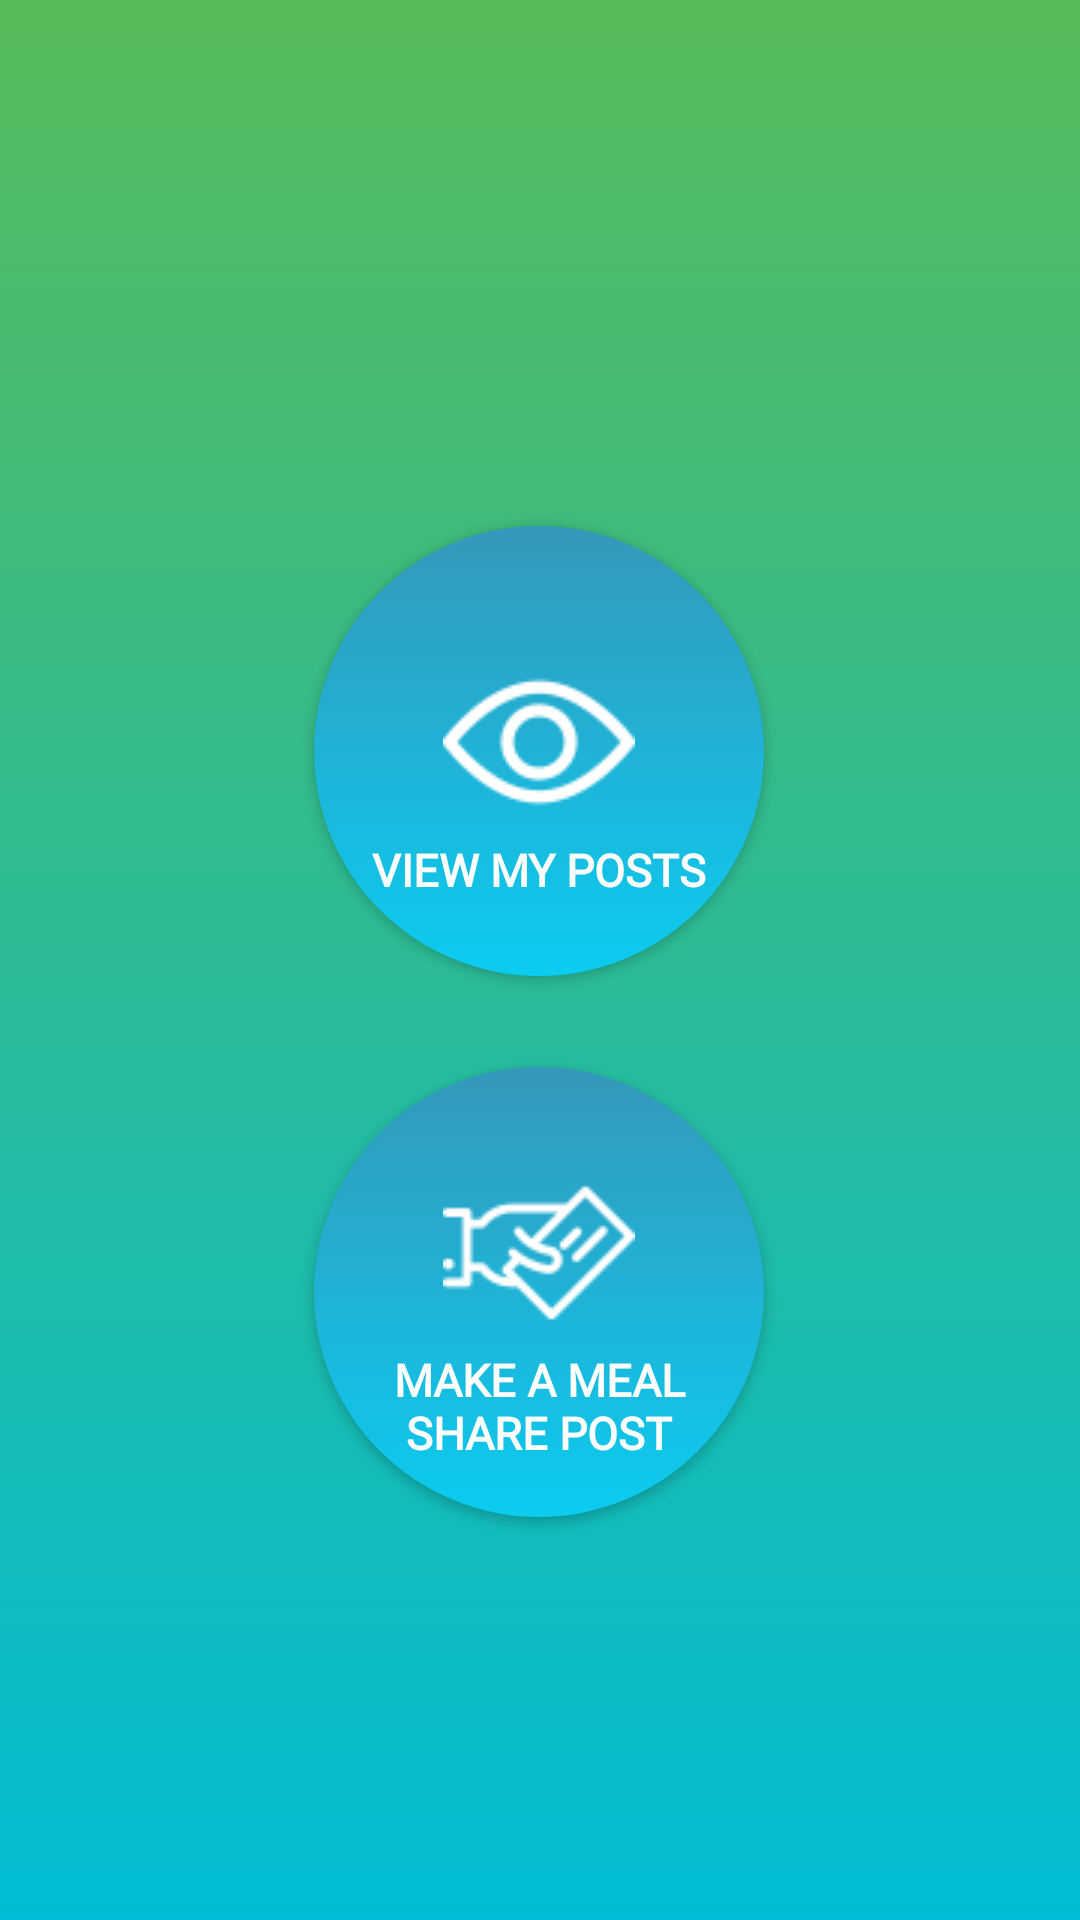

Here is an Android app screen rendered from its layout file. Give the layout XML and the strings, colors and styles it references.
<!-- AndroidManifest.xml: application theme AppTheme -->
<!-- res/layout/activity_share_meal_options.xml -->
<?xml version="1.0" encoding="utf-8"?>
<androidx.constraintlayout.widget.ConstraintLayout xmlns:android="http://schemas.android.com/apk/res/android"
    xmlns:app="http://schemas.android.com/apk/res-auto"
    xmlns:tools="http://schemas.android.com/tools"
    android:layout_width="match_parent"
    android:layout_height="match_parent"
    tools:context=".ShareMealOptionsActivity"
    android:background="@drawable/share_meal_options_header_selector">

    <Button
        android:id="@+id/ViewPostsButton"
        android:layout_width="150dp"
        android:layout_height="150dp"
        android:background="@drawable/share_meal_circle"
        android:drawableTop="@drawable/white_eye"
        android:fontFamily="@font/quicksand"
        android:onClick="onViewPost"
        android:paddingTop="40dp"
        android:paddingBottom="25dp"
        android:text="@string/share_meal_view_button"
        android:textStyle="bold"
        android:textColor="#fff"

        android:textSize="15sp"
        app:layout_constraintBottom_toBottomOf="parent"
        app:layout_constraintEnd_toEndOf="parent"
        app:layout_constraintHorizontal_bias="0.498"
        app:layout_constraintStart_toStartOf="parent"
        app:layout_constraintTop_toTopOf="parent"
        app:layout_constraintVertical_bias="0.358" />

    <Button
        android:id="@+id/MakePostsButton"
        android:layout_width="150dp"
        android:layout_height="150dp"
        android:background="@drawable/share_meal_circle"
        android:drawableTop="@drawable/white_give"
        android:fontFamily="@font/quicksand"
        android:onClick="onMakeMealShare"
        android:paddingTop="30dp"
        android:paddingBottom="20dp"
        android:text="@string/share_meal_make_post"
        android:textStyle="bold"
        android:textColor="#fff"
        android:textSize="15sp"
        app:layout_constraintBottom_toBottomOf="parent"
        app:layout_constraintEnd_toEndOf="parent"
        app:layout_constraintHorizontal_bias="0.498"
        app:layout_constraintStart_toStartOf="parent"
        app:layout_constraintTop_toBottomOf="@+id/ViewPostsButton"
        app:layout_constraintVertical_bias="0.184" />
</androidx.constraintlayout.widget.ConstraintLayout>
<!-- resources referenced by this layout -->
<resources>
  <!-- drawable share_meal_circle (drawable) -->
  <?xml version="1.0" encoding="utf-8"?>
  <selector xmlns:android="http://schemas.android.com/apk/res/android">
      <item android:state_pressed="false" >
      <shape android:shape="rectangle">
      <corners android:radius="1000dp" />
      <gradient android:startColor="#3498BB"
          android:endColor="#0BCCF0"
          android:angle="270" />
      <padding
          android:bottom="4dp"
          android:left="4dp"
          android:right="4dp"
          android:top="4dp" />
  </shape>
      </item>
      <item android:state_pressed="true">
          <shape android:shape="rectangle">
              <corners android:radius="1000dp" />
              <gradient android:startColor="#1D8D7D"
                  android:endColor="#15AC8C"
                  android:angle="270" />
              <padding
                  android:bottom="4dp"
                  android:left="4dp"
                  android:right="4dp"
                  android:top="4dp" />
          </shape>
      </item>
  </selector>
  <!-- drawable share_meal_options_header_selector (drawable) -->
  <?xml version="1.0" encoding="utf-8"?>
  <selector xmlns:android="http://schemas.android.com/apk/res/android">
      <item>
          <shape>
              <gradient
                  android:angle="90"
                  android:startColor="#00BCD4"
                  android:endColor="#57BB5A"
                  android:type="linear" />
          </shape>
      </item>
  </selector>
  <!-- drawable white_eye: png bitmap (drawable, 2121 bytes) -->
  <!-- drawable white_give: png bitmap (drawable, 1706 bytes) -->
  <string name="share_meal_make_post">Make a Meal Share Post</string>
  <string name="share_meal_view_button">View My Posts</string>
  <style name="AppTheme" parent="Theme.AppCompat.Light.DarkActionBar">
          
          <item name="colorPrimary">@color/colorPrimary</item>
          <item name="colorPrimaryDark">@color/colorPrimaryDark</item>
          <item name="colorAccent">@color/colorAccent</item>
      </style>
  <color name="colorPrimary">#66bb6a</color>
  <color name="colorPrimaryDark">#338a3e</color>
  <color name="colorAccent">#BB66B7</color>
</resources>
